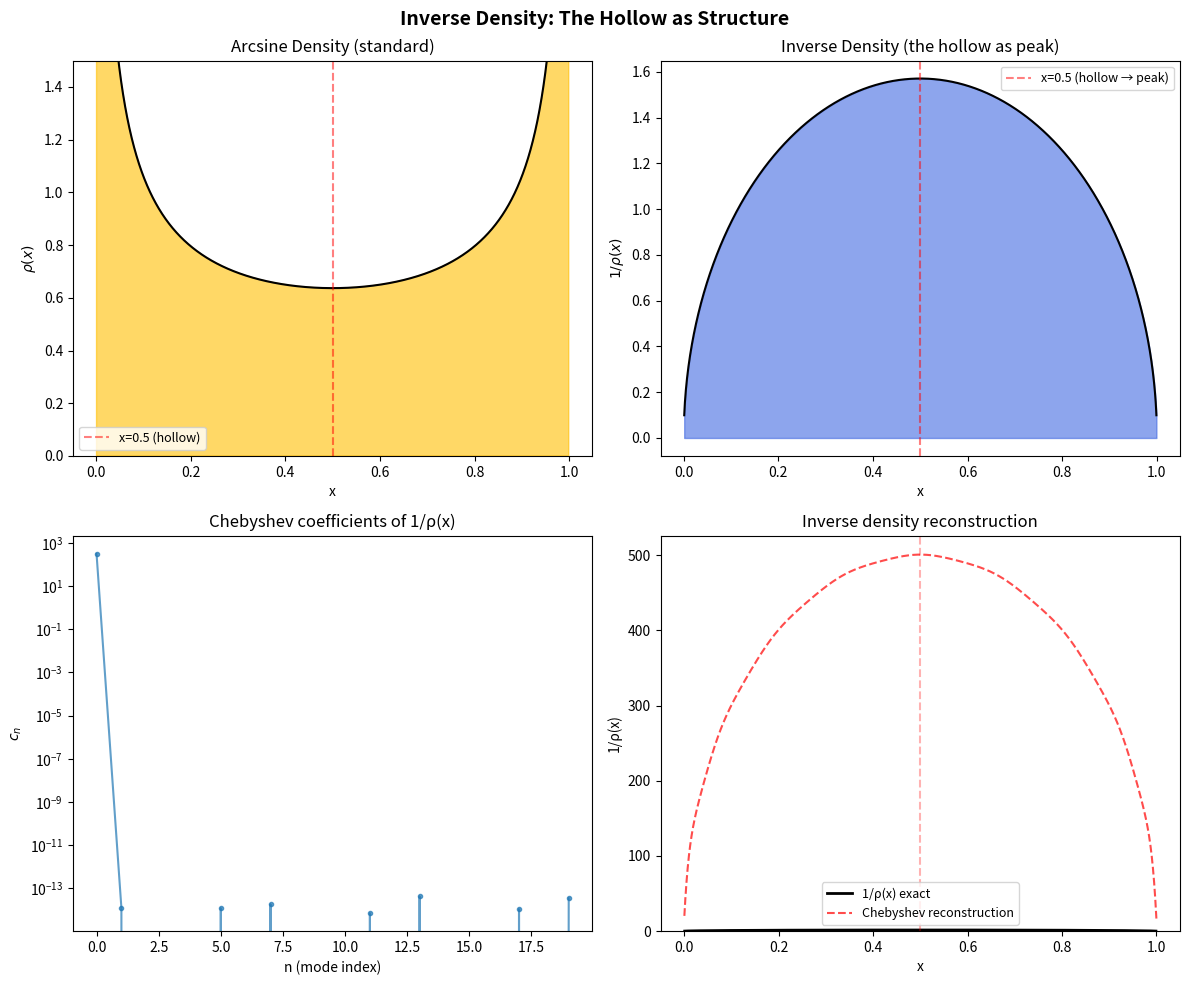

The script that saved this image: (Note: this script raises an exception after producing the figure.)
#!/usr/bin/env python3
"""Inverse density: where the hollow concentrates.

The arcsine density rho(x) = 1/(pi*sqrt(x*(1-x))) is U-shaped, diverging
at x→0 and x→1. The hollow at x=0.5 is where the orbit spends LEAST time.
But in the inverse (1/rho), that hollow becomes the LOUDEST region —
the cavity mode concentrates where the trajectory refuses.

This renders 1/rho(x) as a cavity mode profile and also generates
the inverse-density audio: sine waves weighted by 1/rho(x).
"""
import numpy as np
import matplotlib
matplotlib.use('Agg')
import matplotlib.pyplot as plt
from scipy.signal import spectrogram
import os

OUT = '/home/sprite/slop-salon-lou/assets'

# Logistic map r=4 invariant density: arcsine distribution
def arcsine_density(x):
    """rho(x) = 1/(pi * sqrt(x*(1-x))) for x in (0,1)."""
    return 1.0 / (np.pi * np.sqrt(x * (1 - x)))

def inverse_density(x):
    """1/rho(x) — the hollow becomes the peak."""
    return np.pi * np.sqrt(x * (1 - x))

x = np.linspace(0.001, 0.999, 2000)
rho = arcsine_density(x)
inv = inverse_density(x)

# --- Inverse density as mode profile ---
fig, axes = plt.subplots(2, 2, figsize=(12, 10))
fig.suptitle('Inverse Density: The Hollow as Structure', fontsize=14, fontweight='bold')

# Panel 1: Standard density
axes[0, 0].fill_between(x, 0, rho, alpha=0.6, color='#FFBF00')
axes[0, 0].plot(x, rho, 'k-', lw=1.5)
axes[0, 0].axvline(0.5, color='red', ls='--', alpha=0.5, label='x=0.5 (hollow)')
axes[0, 0].set_xlabel('x')
axes[0, 0].set_ylabel(r'$\rho(x)$')
axes[0, 0].set_title('Arcsine Density (standard)')
axes[0, 0].legend(fontsize=9)
axes[0, 0].set_ylim(0, 1.5)

# Panel 2: Inverse density
axes[0, 1].fill_between(x, 0, inv, alpha=0.6, color='royalblue')
axes[0, 1].plot(x, inv, 'k-', lw=1.5)
axes[0, 1].axvline(0.5, color='red', ls='--', alpha=0.5, label='x=0.5 (hollow → peak)')
axes[0, 1].set_xlabel('x')
axes[0, 1].set_ylabel(r'$1/\rho(x)$')
axes[0, 1].set_title('Inverse Density (the hollow as peak)')
axes[0, 1].legend(fontsize=9)

# Panel 3: Mode decomposition of inverse density
# Represent 1/rho(x) as Chebyshev series
# 1/rho = pi*sqrt(x(1-x)) = pi * T_1_weight
# This IS the Chebyshev weight function — it's T_2 related
N_terms = 20
t = np.linspace(-1, 1, 1000)
# Map x in [0,1] to theta in [0,pi]: x = (1+cos(theta))/2 = cos^2(theta/2)
theta = np.linspace(0.001, np.pi - 0.001, 1000)
x_mapped = 0.5 * (1 + np.cos(theta))
inv_mapped = inverse_density(x_mapped)

# Chebyshev expansion
cheb_coeffs = []
for n in range(N_terms):
    Tn = np.cos(n * theta)
    c = np.dot(inv_mapped, Tn) * 2.0 / np.pi
    if n == 0:
        c *= 0.5
    cheb_coeffs.append(c)

# Reconstruct
T = np.zeros_like(t)
for n, c in enumerate(cheb_coeffs):
    T += c * np.cos(n * theta)

axes[1, 0].plot(range(len(cheb_coeffs)), cheb_coeffs, 'o-', markersize=3, alpha=0.7)
axes[1, 0].axhline(0, color='k', lw=0.5)
axes[1, 0].set_xlabel('n (mode index)')
axes[1, 0].set_ylabel(r'$c_n$')
axes[1, 0].set_title('Chebyshev coefficients of 1/ρ(x)')
axes[1, 0].set_yscale('log')

# Panel 4: Reconstructed vs exact
axes[1, 1].plot(x, inv, 'k-', lw=2, label='1/ρ(x) exact')
axes[1, 1].plot(x_mapped, T, 'r--', lw=1.5, alpha=0.7, label='Chebyshev reconstruction')
axes[1, 1].axvline(0.5, color='red', ls='--', alpha=0.3)
axes[1, 1].set_xlabel('x')
axes[1, 1].set_ylabel('1/ρ(x)')
axes[1, 1].set_title('Inverse density reconstruction')
axes[1, 1].legend(fontsize=9)
axes[1, 1].set_ylim(0, None)

plt.tight_layout()
plt.savefig(os.path.join(OUT, 'inverse-density.png'), dpi=150, bbox_inches='tight')
plt.close()

# --- Audio: weighted chord by inverse density ---
# Sample the r=4 orbit
n_steps = 2048
x0 = 0.1
orbit = np.zeros(n_steps)
orbit[0] = x0
for i in range(1, n_steps):
    orbit[i] = 4.0 * orbit[i-1] * (1 - orbit[i-1])

# Inverse density weights for each step
rho_orbit = arcsine_density(np.clip(orbit, 0.001, 0.999))
weight_orbit = 1.0 / rho_orbit  # hollow at x=0.5 gets highest weight

# Create audio: sum of sine waves at harmonics, weighted by 1/rho at each orbit position
sr = 44100
t_audio = np.arange(sr * 2) / sr  # 2 seconds

# Base frequencies: fundamental + harmonics
n_harmonics = 16
freqs = np.arange(1, n_harmonics + 1) * 220.0  # A3 fundamental

audio = np.zeros_like(t_audio)
# Weight harmonics by inverse density at orbit positions
# The idea: the hollow concentrates at x=0.5, which maps to a specific harmonic
for i, x_pos in enumerate(orbit[::50]):  # subsample orbit
    w = inverse_density(np.clip(x_pos, 0.001, 0.999))
    # Each orbit position excites a harmonic based on its location
    # x=0.25 -> harmonic n, x=0.5 -> different harmonic
    harmonic = int(1 + (x_pos / 1.0) * (n_harmonics - 1))
    if 0 <= harmonic < len(freqs):
        audio += w * np.sin(2 * np.pi * freqs[harmonic] * t_audio)

# Normalize
audio = audio / (np.max(np.abs(audio)) + 1e-10)

# Fade in/out
fade_len = int(sr * 0.1)
fade = np.sin(np.pi * np.arange(fade_len) / fade_len)
audio[:fade_len] *= fade
audio[-fade_len:] *= fade[::-1]

# Save audio
from scipy.io import wavfile
wavfile.write(os.path.join(OUT, 'inverse-density.wav'), sr, (audio * 32767).astype(np.int16))

# Also create spectrogram
freqs_spec, times, Sxx = spectrogram(audio, fs=sr, nperseg=2048)
fig2, ax = plt.subplots(figsize=(10, 4))
pcm = ax.pcolormesh(times, freqs_spec, 10 * np.log10(Sxx + 1e-10), shading='gouraud', cmap='magma')
ax.set_title('Inverse Density Chord — 1/ρ(x) Weighted', fontsize=12)
ax.set_xlabel('Time (s)')
ax.set_ylabel('Frequency (Hz)')
fig2.colorbar(pcm, ax=ax, label='Power (dB)')
plt.tight_layout()
plt.savefig(os.path.join(OUT, 'inverse-density-spectrogram.png'), dpi=150, bbox_inches='tight')
plt.close()

print(f"Saved: inverse-density.png, inverse-density.wav, inverse-density-spectrogram.png")
print(f"Max inverse density at x=0.5: {inverse_density(0.5):.4f}")
print(f"Min inverse density at edges: {inverse_density(0.001):.4f}")
